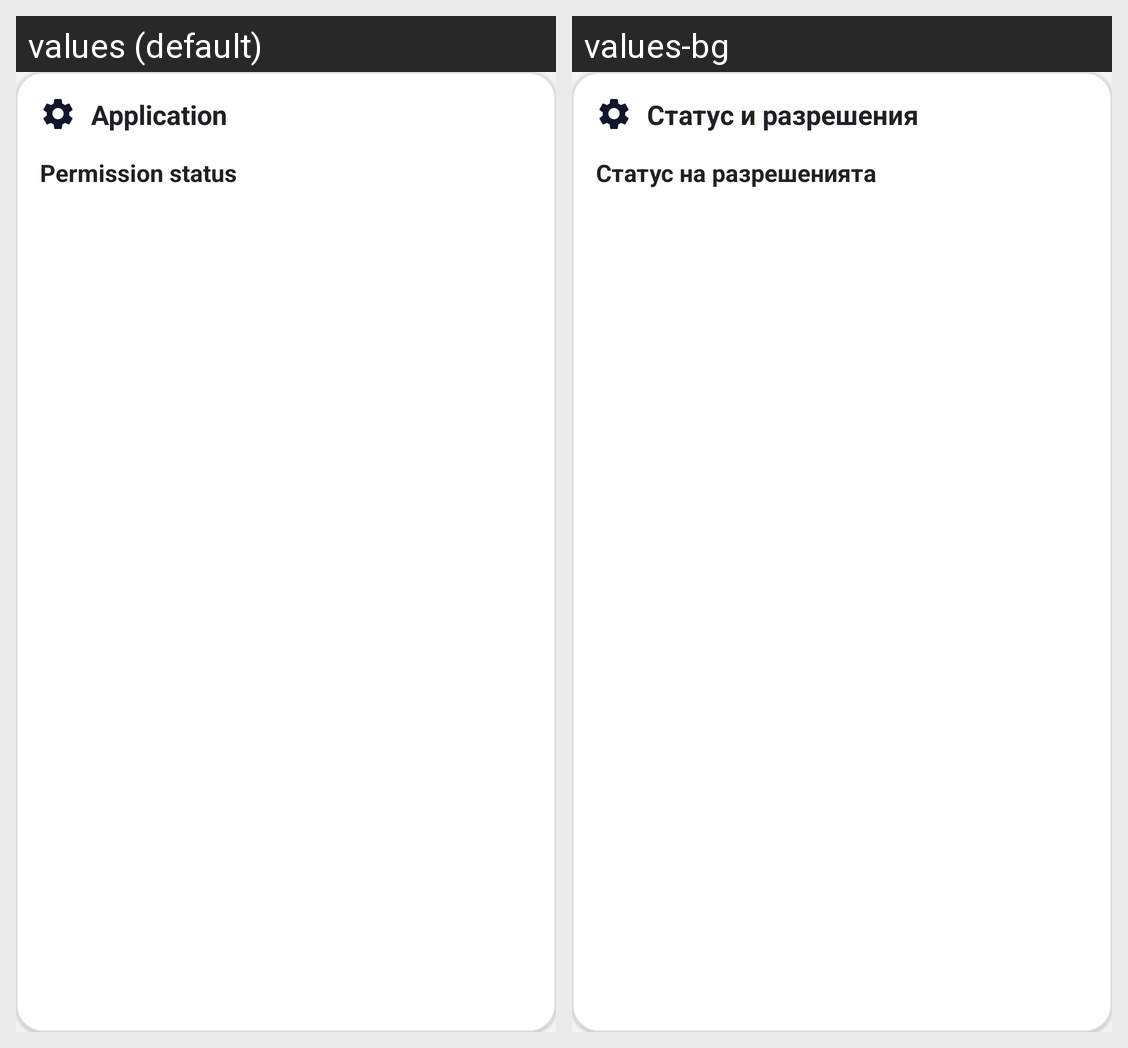

Translations of the strings shown on this Android screen, per locale in the grid:
Android screen res/layout/settings_group_application.xml rendered under 2 locales, left to right: values (default), values-bg. Device: Nexus 5 (rendered at 1080×1920; each locale shown at half size, 540×960, under a caption strip naming it); theme Theme.CallLog.
Strings drawn on this screen, with the default value and each locale's value (text and hints the layout hard-codes, and strings that could not be matched under every locale, appear in the picture but are not listed):

settings_application_section
  values: Application
  values-bg: Статус и разрешения

permissions_title
  values: Permission status
  values-bg: Статус на разрешенията
